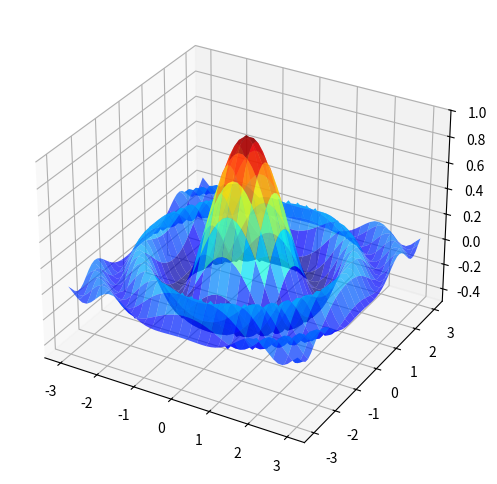

Write Python code to recreate this figure.
import matplotlib.pyplot as plt
from mpl_toolkits.mplot3d.axes3d import Axes3D
import numpy as np
from matplotlib import cm


def f(x, y):
    return np.cos(x**2 + y**2) / (1 + x**2 + y**2)

xgrid = np.linspace(-3, 3, 50)
ygrid = xgrid
x, y = np.meshgrid(xgrid, ygrid)

fig = plt.figure(figsize=(8, 6))
ax = fig.add_subplot(111, projection='3d')
ax.plot_surface(x,
                y,
                f(x, y),
                rstride=2, cstride=2,
                cmap=cm.jet,
                alpha=0.7,
                linewidth=0.25)
ax.set_zlim(-0.5, 1.0)
plt.show()